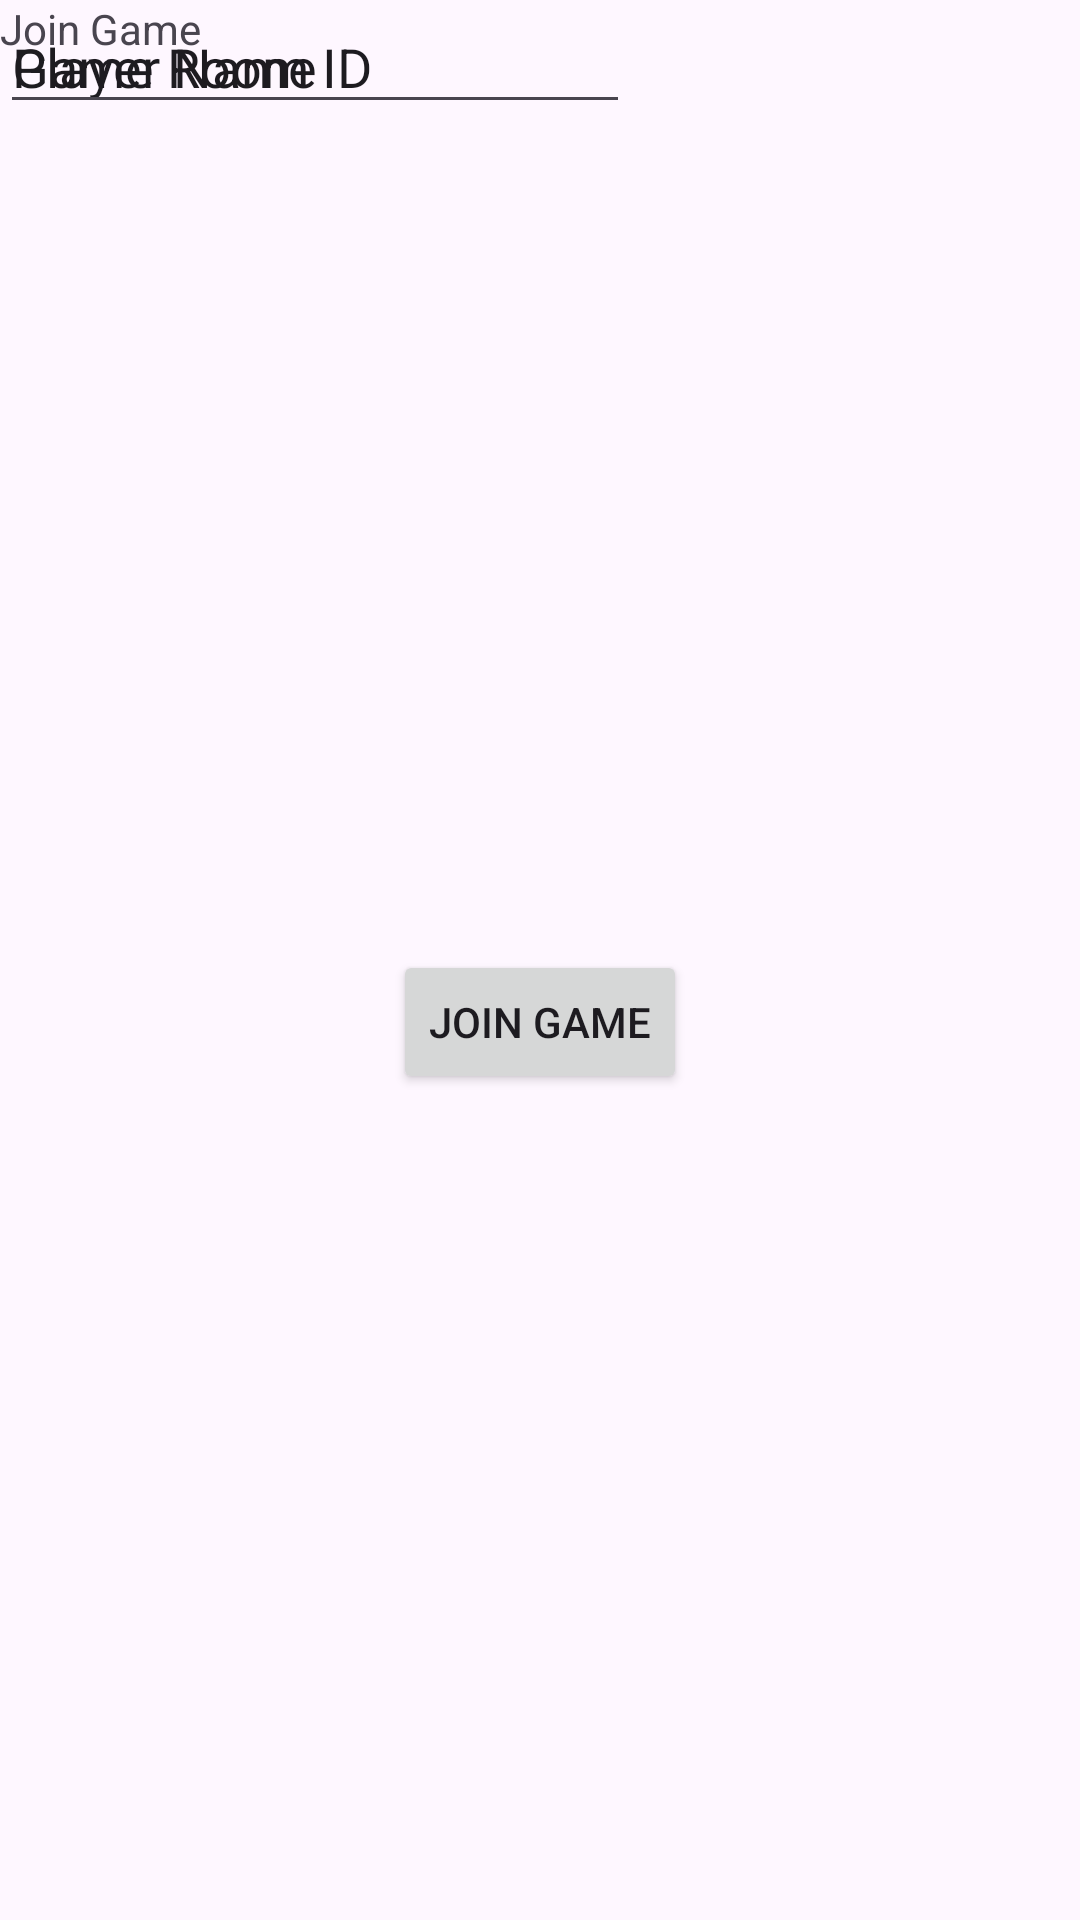

Layout XML and referenced resources for this Android screen:
<!-- AndroidManifest.xml: application theme Theme.Quizmaster -->
<!-- res/layout/player_activity_joingame.xml -->
<?xml version="1.0" encoding="utf-8"?>
<androidx.constraintlayout.widget.ConstraintLayout xmlns:android="http://schemas.android.com/apk/res/android"
    xmlns:app="http://schemas.android.com/apk/res-auto"
    xmlns:tools="http://schemas.android.com/tools"
    android:layout_width="match_parent"
    android:layout_height="match_parent">

    <TextView
        android:id="@+id/textView15"
        android:layout_width="wrap_content"
        android:layout_height="wrap_content"
        android:text="Join Game"
        tools:layout_editor_absoluteX="175dp"
        tools:layout_editor_absoluteY="25dp" />

    <EditText
        android:id="@+id/editTextText"
        android:layout_width="wrap_content"
        android:layout_height="wrap_content"
        android:ems="10"
        android:inputType="text"
        android:text="Player Name"
        tools:layout_editor_absoluteX="99dp"
        tools:layout_editor_absoluteY="178dp" />

    <EditText
        android:id="@+id/editTextText3"
        android:layout_width="wrap_content"
        android:layout_height="wrap_content"
        android:ems="10"
        android:inputType="text"
        android:text="Game Room ID"
        tools:layout_editor_absoluteX="99dp"
        tools:layout_editor_absoluteY="337dp" />

    <Button
        android:id="@+id/joinGameButton"
        android:layout_width="wrap_content"
        android:layout_height="wrap_content"
        android:text="Join Game"
        app:layout_constraintBottom_toBottomOf="parent"
        app:layout_constraintEnd_toEndOf="parent"
        app:layout_constraintStart_toStartOf="parent"
        app:layout_constraintTop_toBottomOf="@+id/editTextText3" />

</androidx.constraintlayout.widget.ConstraintLayout>
<!-- resources referenced by this layout -->
<resources>
  <style name="Theme.Quizmaster" parent="Base.Theme.Quizmaster" />
  <style name="Base.Theme.Quizmaster" parent="Theme.Material3.DayNight.NoActionBar">
          
          
      </style>
</resources>
